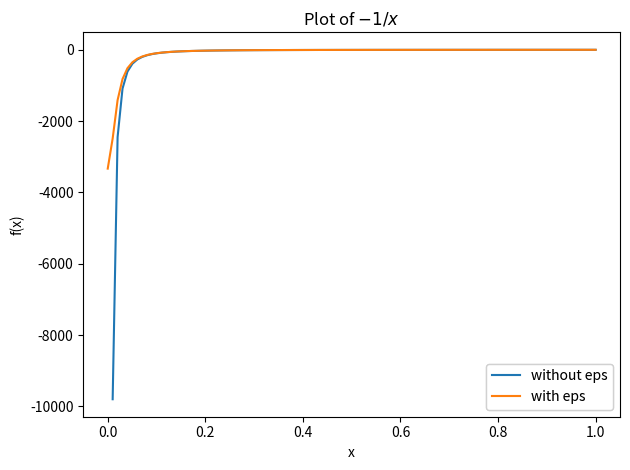

Here is the Python script that generated this plot:
import numpy as np
import matplotlib.pyplot as plt

def f(x):
    return -1/x**2

def f1(x):
    return -1/(x**2+eps)

eps=0.0003

x=np.linspace(0,1,100)


plt.title("Plot of $-1/x$")
plt.xlabel('x')
plt.ylabel(r'f(x)')

plt.plot(x,f(x))
plt.plot(x,f1(x))


legend1=plt.legend(['without eps','with eps'], loc =4)
ax = plt.gca().add_artist(legend1)
plt.tight_layout()
plt.show()